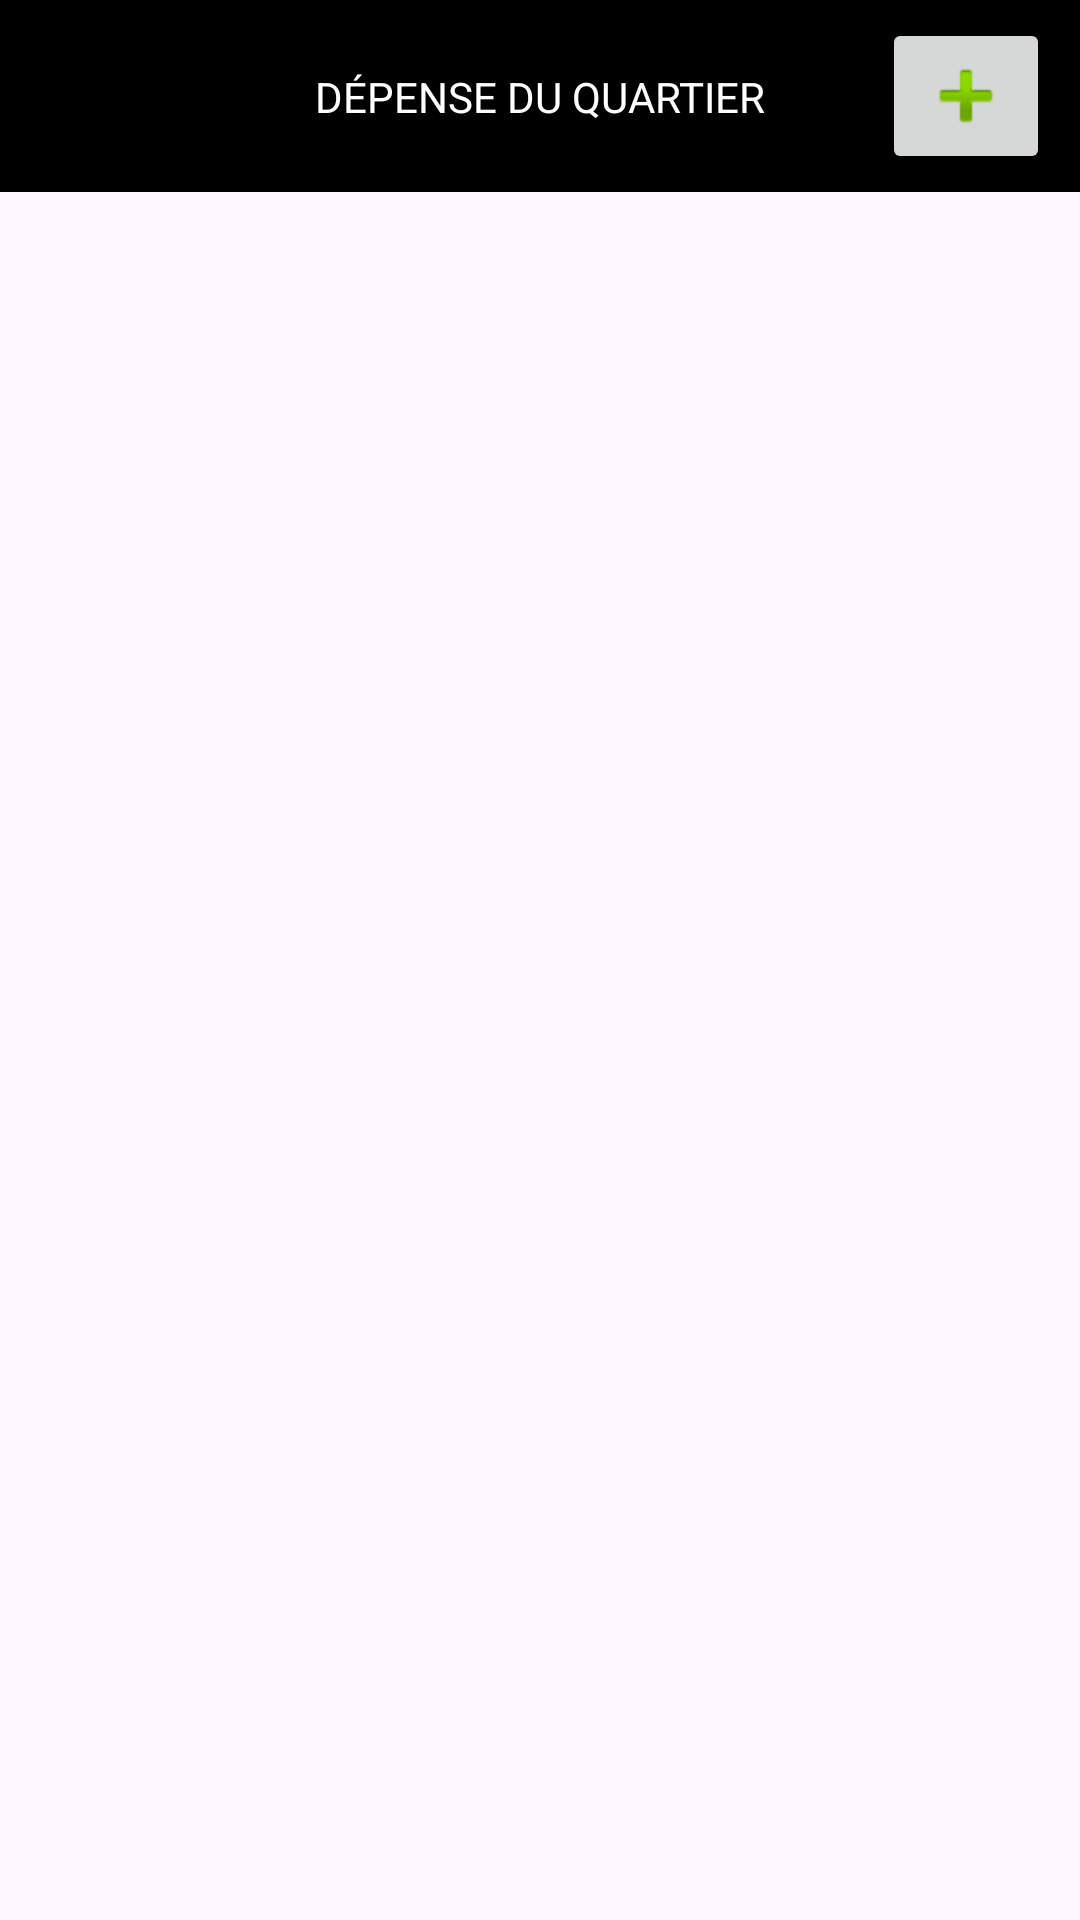

Here is an Android app screen rendered from its layout file. Give the layout XML and the strings, colors and styles it references.
<!-- AndroidManifest.xml: application theme Theme.Eval4 -->
<!-- res/layout/activity_main.xml -->
<?xml version="1.0" encoding="utf-8"?>
<androidx.constraintlayout.widget.ConstraintLayout xmlns:android="http://schemas.android.com/apk/res/android"
    xmlns:app="http://schemas.android.com/apk/res-auto"
    xmlns:tools="http://schemas.android.com/tools"
    android:layout_width="match_parent"
    android:layout_height="match_parent"
    tools:context=".MainActivity">

    

    <androidx.appcompat.widget.Toolbar
        android:id="@+id/toolbar"
        android:layout_width="match_parent"
        android:layout_height="?attr/actionBarSize"
        android:background="@color/black"
        app:contentInsetEnd="10dp"
        app:contentInsetStart="10dp"
        app:layout_constraintEnd_toEndOf="parent"
        app:layout_constraintStart_toStartOf="parent"
        app:layout_constraintTop_toTopOf="parent"
        app:layout_scrollFlags="scroll|enterAlways"
        tools:layout_height="80dp"
        >

        <androidx.constraintlayout.widget.ConstraintLayout
            android:layout_width="match_parent"
            android:layout_height="match_parent"
            tools:layout_editor_absoluteX="10dp">

            <TextView
                android:layout_width="wrap_content"
                android:layout_height="wrap_content"
                android:text="DÉPENSE DU QUARTIER"
                android:textColor="@color/white"
                app:layout_constraintBottom_toBottomOf="parent"
                app:layout_constraintEnd_toEndOf="parent"
                app:layout_constraintStart_toStartOf="parent"
                app:layout_constraintTop_toTopOf="parent" />

            <ImageButton
                android:id="@+id/addButton"
                android:layout_width="wrap_content"
                android:layout_height="wrap_content"
                app:layout_constraintBottom_toBottomOf="parent"
                app:layout_constraintEnd_toEndOf="parent"
                app:layout_constraintTop_toTopOf="parent"
                app:layout_constraintVertical_bias="0.5"
                app:srcCompat="@android:drawable/ic_input_add" />

        </androidx.constraintlayout.widget.ConstraintLayout>

    </androidx.appcompat.widget.Toolbar>

    <androidx.recyclerview.widget.RecyclerView
        android:id="@+id/recyclerView"
        android:layout_width="match_parent"
        android:layout_height="wrap_content"
        android:clipToPadding="false"
        app:layout_constraintTop_toBottomOf="@+id/toolbar"
        android:padding="16dp"/>

</androidx.constraintlayout.widget.ConstraintLayout>
<!-- resources referenced by this layout -->
<resources>
  <style name="Theme.Eval4" parent="Base.Theme.Eval4" />
  <style name="Base.Theme.Eval4" parent="Theme.Material3.DayNight.NoActionBar">
          
          
      </style>
  <!-- not gathered from this repository: default colours our renderer supplied (Android Studio template values) -->
  <color name="black">#FF000000</color>
  <color name="white">#FFFFFFFF</color>
</resources>
